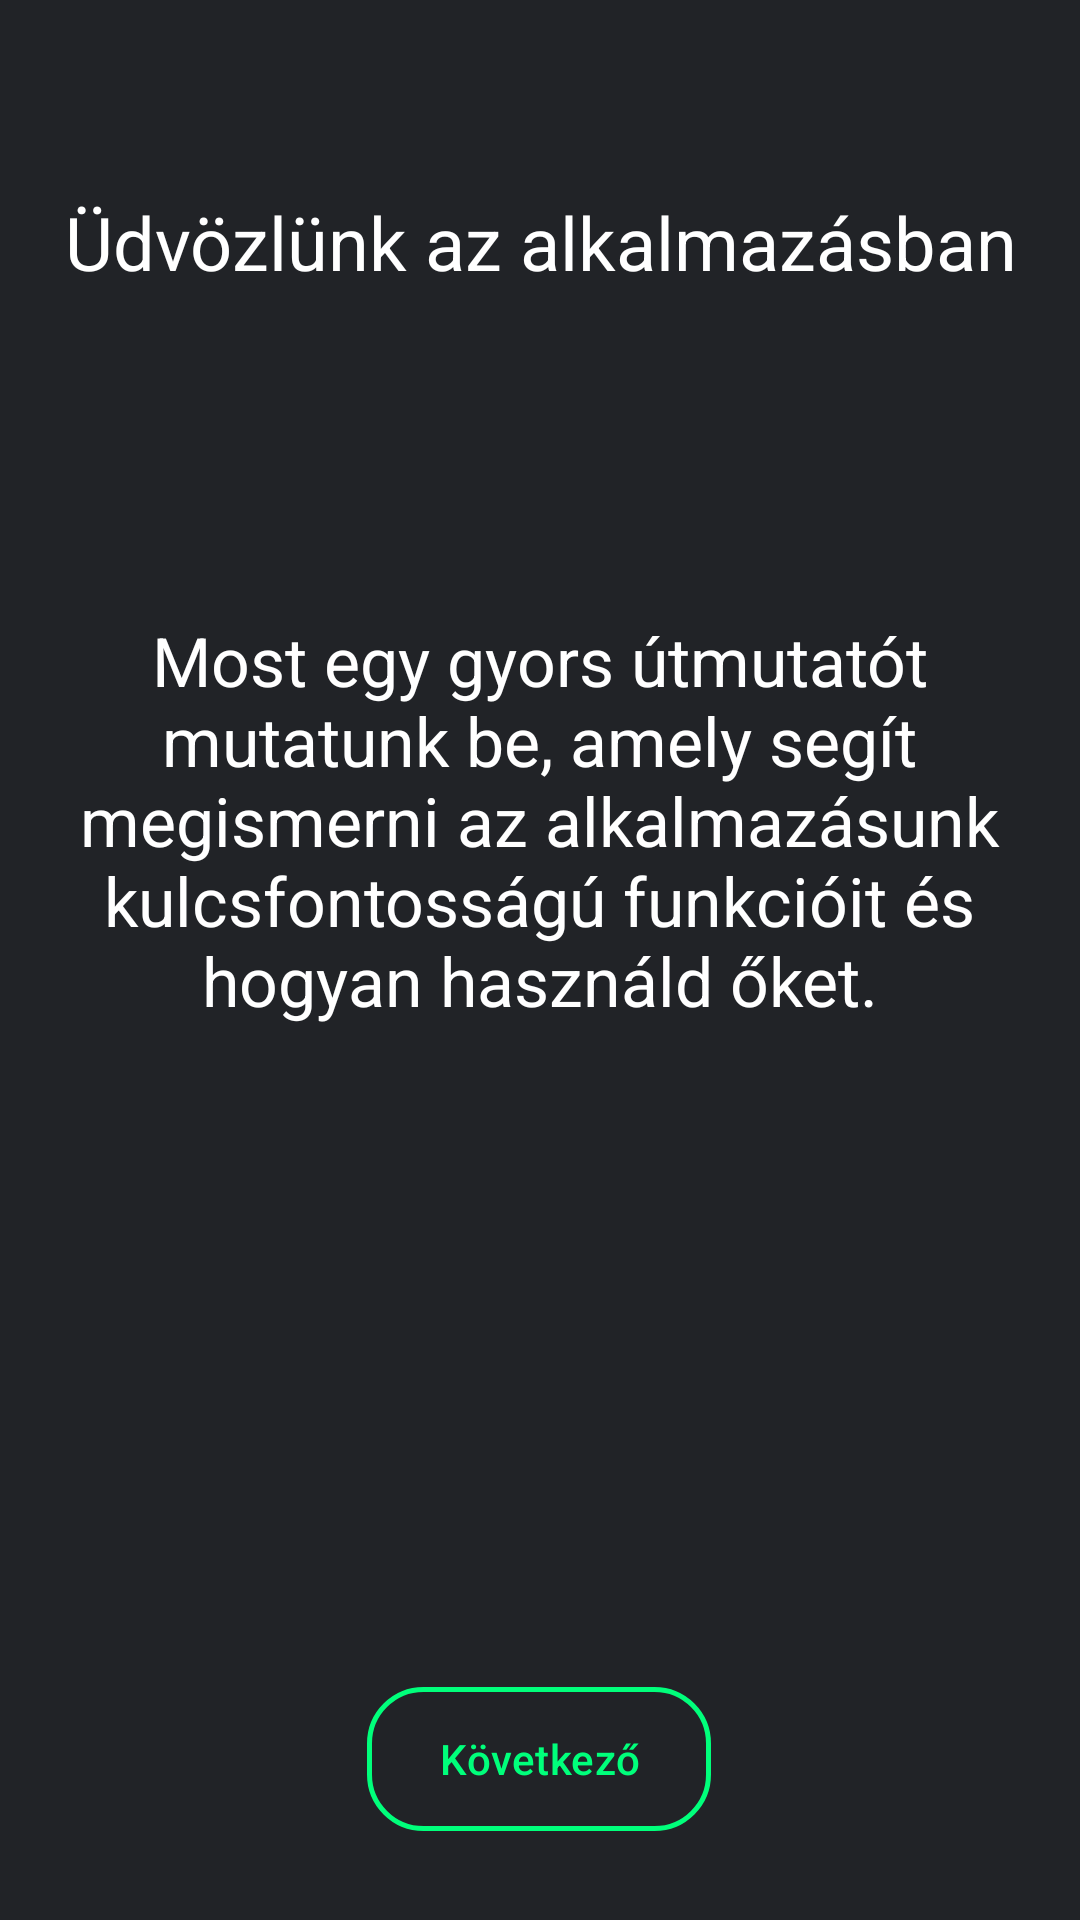

This screen was rendered from an Android layout file. Write that file and the resources it references.
<!-- AndroidManifest.xml: application theme Theme.Gps_app -->
<!-- res/layout/manualhun.xml -->
<?xml version="1.0" encoding="utf-8"?>
<androidx.constraintlayout.widget.ConstraintLayout xmlns:android="http://schemas.android.com/apk/res/android"
    xmlns:app="http://schemas.android.com/apk/res-auto"
    xmlns:tools="http://schemas.android.com/tools"
    android:layout_width="match_parent"
    android:layout_height="match_parent"
    android:background="#212327">

    <com.google.android.material.button.MaterialButton
        android:id="@+id/buttonNext"
        android:layout_width="wrap_content"
        android:layout_height="wrap_content"
        android:layout_gravity="bottom|center_horizontal"
        android:background="@drawable/custom_button_green"
        android:text="Következő"
        android:textColor="#00ff7b"
        app:backgroundTint="@null"
        app:layout_constraintBottom_toBottomOf="parent"
        app:layout_constraintEnd_toEndOf="parent"
        app:layout_constraintHorizontal_bias="0.498"
        app:layout_constraintStart_toStartOf="parent"
        app:layout_constraintTop_toBottomOf="@+id/textView2"
        app:layout_constraintVertical_bias="0.94" />

    <TextView
        android:id="@+id/textView2"
        android:layout_width="wrap_content"
        android:layout_height="wrap_content"
        android:layout_marginTop="64dp"
        android:textSize="12pt"
        android:textColor="@color/white"
        android:textAlignment="center"
        android:text="Üdvözlünk az alkalmazásban"
        app:layout_constraintEnd_toEndOf="parent"
        app:layout_constraintHorizontal_bias="0.497"
        app:layout_constraintStart_toStartOf="parent"
        app:layout_constraintTop_toTopOf="parent" />

    <TextView
        android:id="@+id/textView"
        android:layout_width="327dp"
        android:layout_height="220dp"
        android:textSize="11pt"
        android:textColor="@color/white"
        android:textAlignment="center"
        android:text="Most egy gyors útmutatót mutatunk be, amely segít megismerni az alkalmazásunk kulcsfontosságú funkcióit és hogyan használd őket."
        app:layout_constraintBottom_toTopOf="@+id/buttonNext"
        app:layout_constraintEnd_toEndOf="parent"
        app:layout_constraintHorizontal_bias="0.498"
        app:layout_constraintStart_toStartOf="parent"
        app:layout_constraintTop_toBottomOf="@+id/textView2"
        app:layout_constraintVertical_bias="0.439" />

</androidx.constraintlayout.widget.ConstraintLayout>
<!-- resources referenced by this layout -->
<resources>
  <color name="white">#FFFFFF</color>
  <!-- drawable custom_button_green (drawable) -->
  <?xml version="1.0" encoding="utf-8"?>
  <shape xmlns:android="http://schemas.android.com/apk/res/android" android:shape="rectangle">
  
      <solid android:color="@android:color/transparent"/>
      <stroke android:color="#00ff7b" android:width="1.5dp" />
      <corners android:radius="18dp"/>
  
  </shape>
  <style name="Theme.Gps_app" parent="android:Theme.Material.Light.NoActionBar" />
</resources>
